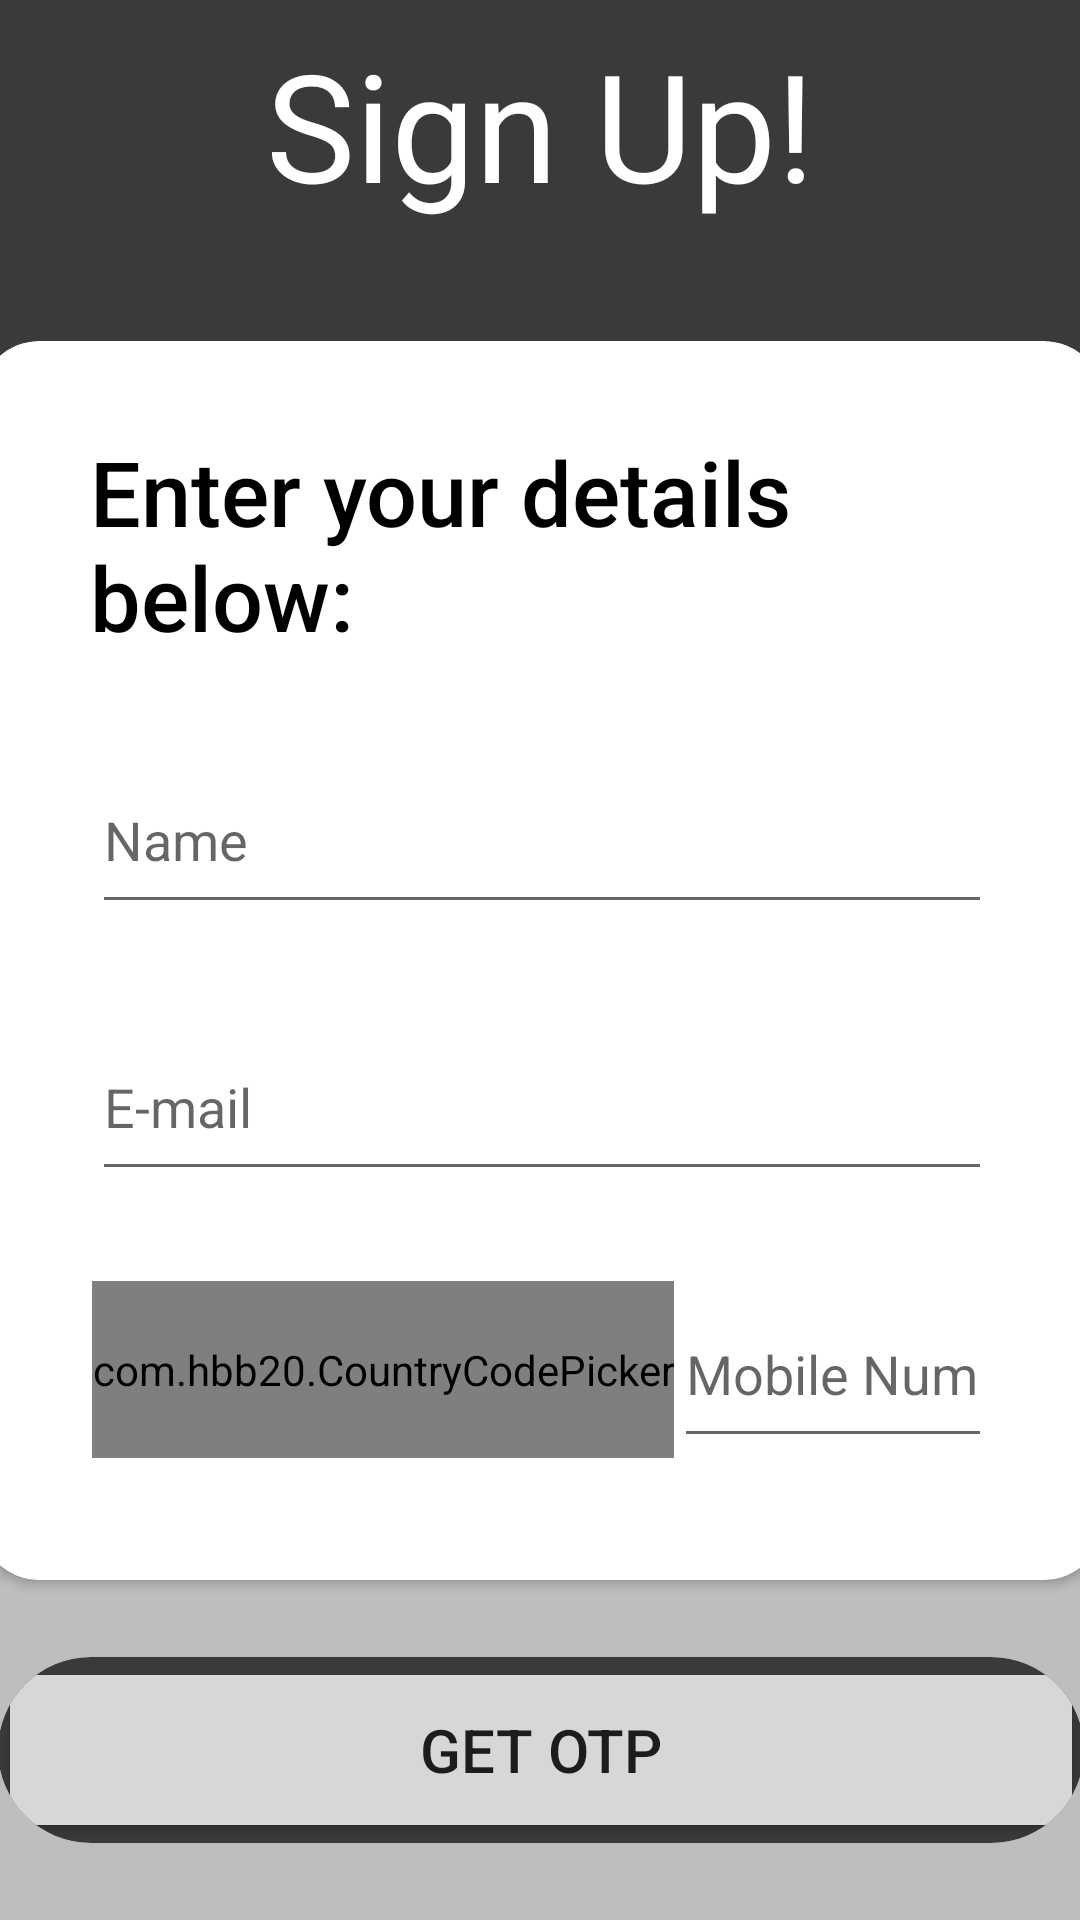

This screen was rendered from an Android layout file. Write that file and the resources it references.
<!-- AndroidManifest.xml: application theme Theme.TailMate -->
<!-- res/layout/activity_sign_up.xml -->
<?xml version="1.0" encoding="utf-8"?>
<androidx.constraintlayout.widget.ConstraintLayout xmlns:android="http://schemas.android.com/apk/res/android"
    xmlns:app="http://schemas.android.com/apk/res-auto"
    xmlns:tools="http://schemas.android.com/tools"
    android:layout_width="match_parent"
    android:layout_height="match_parent"
    android:background="#BEBEBE"
    tools:context=".SignUp">

    <androidx.cardview.widget.CardView
        android:id="@+id/cardView3"
        android:layout_width="540dp"
        android:layout_height="611dp"
        android:layout_marginBottom="176dp"
        app:cardBackgroundColor="#3A3A3A"
        app:cardCornerRadius="150dp"
        app:layout_constraintBottom_toBottomOf="@+id/cardView2"
        app:layout_constraintEnd_toEndOf="parent"
        app:layout_constraintHorizontal_bias="0.503"
        app:layout_constraintStart_toStartOf="parent">

        <androidx.constraintlayout.widget.ConstraintLayout
            android:layout_width="match_parent"
            android:layout_height="match_parent">

            <androidx.constraintlayout.widget.ConstraintLayout
                android:layout_width="match_parent"
                android:layout_height="match_parent"
                tools:layout_editor_absoluteX="229dp"
                tools:layout_editor_absoluteY="53dp">

                <TextView
                    android:id="@+id/textView2"
                    android:layout_width="wrap_content"
                    android:layout_height="92dp"
                    android:layout_marginBottom="260dp"
                    android:padding="9dp"
                    android:text="Sign Up!"
                    android:textColor="@color/white"
                    android:textSize="50dp"
                    app:layout_constraintBottom_toBottomOf="parent"
                    app:layout_constraintEnd_toEndOf="parent"
                    app:layout_constraintStart_toStartOf="parent" />
            </androidx.constraintlayout.widget.ConstraintLayout>
        </androidx.constraintlayout.widget.ConstraintLayout>
    </androidx.cardview.widget.CardView>

    <androidx.cardview.widget.CardView
        android:id="@+id/cardView2"
        android:layout_width="375dp"
        android:layout_height="413dp"
        app:cardBackgroundColor="@color/white"
        app:cardCornerRadius="20dp"
        app:layout_constraintBottom_toBottomOf="parent"
        app:layout_constraintEnd_toEndOf="parent"
        app:layout_constraintStart_toStartOf="parent"
        app:layout_constraintTop_toTopOf="parent">

        <androidx.constraintlayout.widget.ConstraintLayout
            android:layout_width="match_parent"
            android:layout_height="match_parent">

            <TextView
                android:id="@+id/textView4"
                android:layout_width="300dp"
                android:layout_height="wrap_content"
                android:layout_marginTop="30dp"
                android:fontFamily="sans-serif-medium"
                android:text="Enter your details below:"
                android:textAppearance="@style/TextAppearance.AppCompat.Large"
                android:textColor="@color/black"
                android:textSize="30dp"
                android:typeface="normal"
                app:layout_constraintEnd_toEndOf="parent"
                app:layout_constraintHorizontal_bias="0.495"
                app:layout_constraintStart_toStartOf="parent"
                app:layout_constraintTop_toTopOf="parent" />

            <EditText
                android:id="@+id/Name"
                android:layout_width="300dp"
                android:layout_height="59dp"
                android:ems="10"
                android:hint="Name"
                android:inputType="textEmailAddress"
                app:layout_constraintEnd_toEndOf="parent"
                app:layout_constraintStart_toStartOf="parent"
                app:layout_constraintTop_toBottomOf="@+id/textView4"
                android:layout_marginTop="30dp"/>

            <EditText
                android:id="@+id/email"
                android:layout_width="300dp"
                android:layout_height="59dp"
                android:layout_marginTop="30dp"
                android:ems="10"
                android:hint="E-mail"
                android:inputType="textEmailAddress"
                app:layout_constraintEnd_toEndOf="parent"
                app:layout_constraintHorizontal_bias="0.504"
                app:layout_constraintStart_toStartOf="parent"
                app:layout_constraintTop_toBottomOf="@+id/Name" />

            <LinearLayout
                android:layout_width="300dp"
                android:layout_height="59dp"
                android:layout_marginTop="30dp"
                android:orientation="horizontal"
                app:layout_constraintEnd_toEndOf="parent"
                app:layout_constraintHorizontal_bias="0.504"
                app:layout_constraintStart_toStartOf="parent"
                app:layout_constraintTop_toBottomOf="@+id/email">


                <com.hbb20.CountryCodePicker
                    android:layout_width="wrap_content"
                    android:layout_height="match_parent"
                    android:id="@+id/cpp"/>

                <EditText
                    android:id="@+id/mobile"
                    android:layout_width="match_parent"
                    android:layout_height="match_parent"
                    android:ems="10"
                    android:hint="Mobile Number"
                    android:inputType="phone" />
            </LinearLayout>


        </androidx.constraintlayout.widget.ConstraintLayout>

    </androidx.cardview.widget.CardView>

    <androidx.cardview.widget.CardView
        android:layout_width="362dp"
        android:layout_height="62dp"
        android:layout_marginHorizontal="30dp"
        app:cardBackgroundColor="#3A3A3A"
        app:cardCornerRadius="40dp"
        app:layout_constraintBottom_toBottomOf="parent"
        app:layout_constraintEnd_toEndOf="parent"
        app:layout_constraintStart_toStartOf="parent"
        app:layout_constraintTop_toBottomOf="@+id/cardView2">

        <Button
            android:id="@+id/get_otp"
            android:layout_width="match_parent"
            android:layout_height="match_parent"
            android:text="Get OTP"
            android:textSize="20dp"
            tools:layout_editor_absoluteX="-8dp"
            tools:layout_editor_absoluteY="640dp" />

    </androidx.cardview.widget.CardView>
</androidx.constraintlayout.widget.ConstraintLayout>
<!-- resources referenced by this layout -->
<resources>
  <color name="black">#FF000000</color>
  <color name="white">#FFFFFFFF</color>
  <style name="Theme.TailMate" parent="Theme.MaterialComponents.DayNight.NoActionBar">
          
          <item name="colorPrimary">#3A3A3A</item>
          <item name="colorPrimaryVariant">@color/black</item>
          <item name="colorOnPrimary">@color/white</item>
          
          <item name="colorSecondary">#383939</item>
          <item name="colorSecondaryVariant">#383939</item>
          <item name="colorOnSecondary">@color/white</item>
          
          <item name="android:statusBarColor">?attr/colorPrimaryVariant</item>
          
      </style>
</resources>
